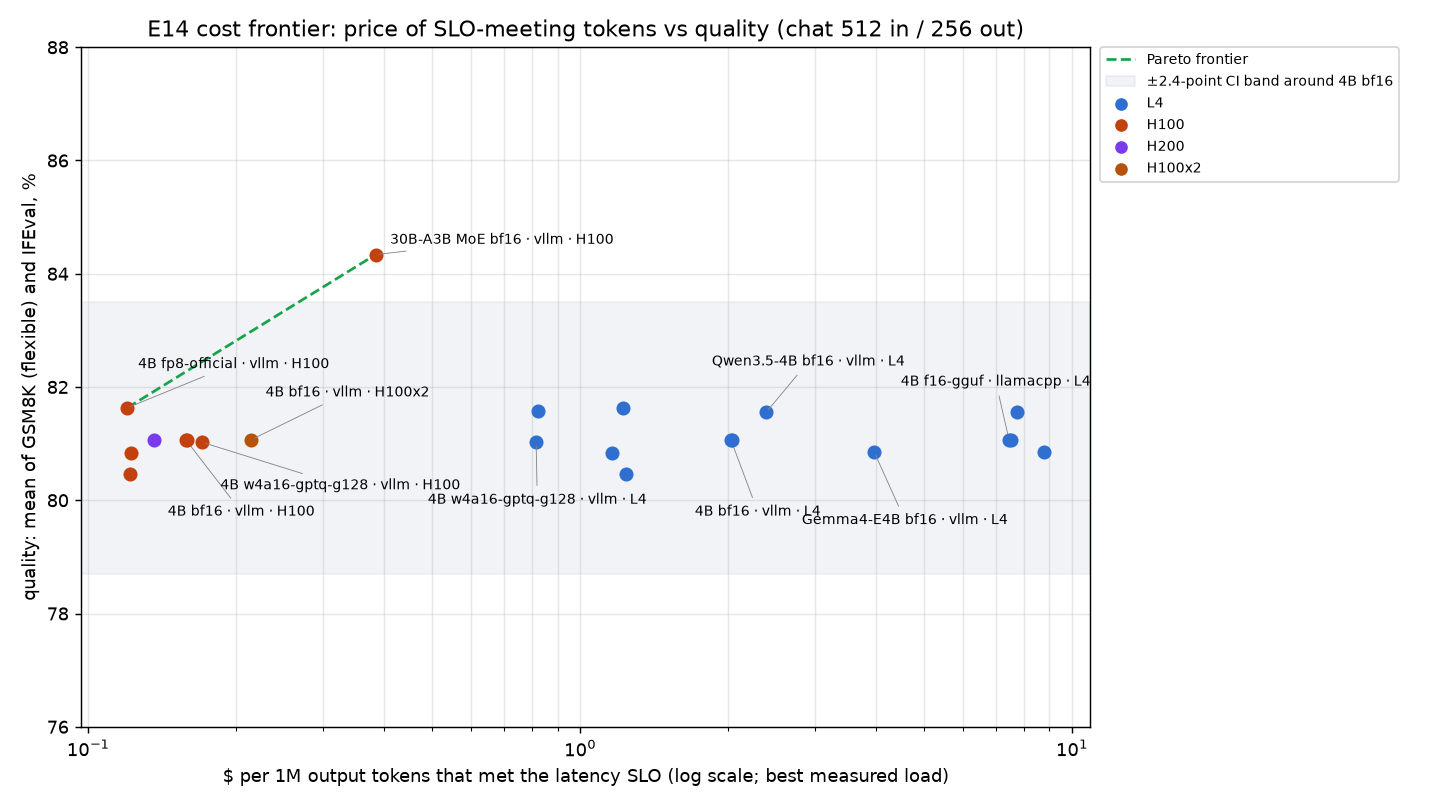

The data file committed next to this chart (first rows):
gpu, engine, artifact, best_level, goodput_tok_s, usd_per_1m_slo_tokens, quality, tpot_p50_ms_1user, run, stamp
H100, vllm, qwen3-4b-fp8-official, 64.0, 9144, 0.12, 0.8163, 3.204, e2-h100-vllm-fp8-official, 20261124T103943Z
H100, vllm, qwen3-4b-fp8-dynamic, 64.0, 9028, 0.1215, 0.8047, 3.116, e2-h100-vllm-fp8-dynamic, 20261124T103641Z
H100, vllm, qwen3-4b-w8a8-int8, 64.0, 8991, 0.122, 0.8083, 3.303, e2-h100-vllm-w8a8-int8, 20261124T104838Z
H200, vllm, qwen3-4b-bf16, 64.0, 8076, 0.1359, 0.8107, 3.406, e1-h100-vllm, 20261124T081904Z
H100, vllm, qwen3-4b-bf16, 64.0, 6952, 0.1578, 0.8107, 4.153, e2-h100-vllm-bf16, 20261124T103317Z
H100, sglang, qwen3-4b-bf16, 64.0, 6925, 0.1585, 0.8107, 4.035, e1-h100-sglang, 20261124T082621Z
H100, vllm, qwen3-4b-w4a16-gptq-g128, 64.0, 6436, 0.1705, 0.8102, 3.661, e2-h100-vllm-w4a16-gptq, 20261124T104532Z
H100x2, vllm, qwen3-4b-bf16, 64.0, 10244, 0.2142, 0.8107, 3.036, e12-h100x2-vllm-tp2, 20261124T131137Z
H100, vllm, qwen3-30b-a3b-bf16, 64.0, 2859, 0.3838, 0.8434, 4.679, e9-h100-vllm-qwen3-30b-a3b, 20261124T112604Z
L4, vllm, qwen3-4b-w4a16-gptq-g128, 4.0, 273.1, 0.8137, 0.8102, 12.18, e2-l4-vllm-w4a16-gptq, 20261124T111658Z
L4, vllm, qwen3-4b-w4a16-awq-asym, 4.0, 271, 0.8199, 0.8157, 12.29, e2-l4-vllm-w4a16-awq, 20261124T111332Z
L4, vllm, qwen3-4b-w8a8-int8, 16.0, 191.7, 1.159, 0.8083, 20.77, e2-l4-vllm-w8a8-int8, 20261124T112233Z
L4, vllm, qwen3-4b-fp8-official, 4.0, 182.1, 1.22, 0.8163, 19.15, e2-l4-vllm-fp8-official, 20261124T111645Z
L4, vllm, qwen3-4b-fp8-dynamic, 16.0, 179.6, 1.237, 0.8047, 21.06, e2-l4-vllm-fp8-dynamic, 20261124T111538Z
L4, vllm, qwen3-4b-bf16, 4.0, 109.7, 2.025, 0.8107, 33.29, e1-l4-vllm, 20261124T064135Z
L4, sglang, qwen3-4b-bf16, 4.0, 109, 2.038, 0.8107, 33.22, e1-l4-sglang, 20261124T072459Z
L4, vllm, qwen3.5-4b-bf16, 8.0, 93.06, 2.388, 0.8155, 35.04, e15-l4-vllm-qwen3.5-4b-8k, 20261124T115831Z
L4, llamacpp, qwen3-4b-q4_k_m-imat-generic, 1.0, 74.93, 2.966, , 12.7, e2-l4-llamacpp-q4_k_m-imat-generic, 20261124T110704Z
L4, llamacpp, qwen3-4b-q4_k_m, 1.0, 74.74, 2.973, , 12.72, e2-l4-llamacpp-q4_k_m, 20261124T111148Z
CPU, ollama, qwen3-0.6b-q4_k_m, 1.0, 12.66, 3.299, , 43.46, e13-cpu-ollama, 20261105T081019Z
CPU, llamacpp, qwen3-0.6b-q4_k_m, 1.0, 12.62, 3.309, , 43.25, e13-cpu-llamacpp, 20261105T061823Z
L4, llamacpp, qwen3-4b-q5_k_m, 1.0, 66.73, 3.33, , 14.32, e2-l4-llamacpp-q5_k_m, 20261124T111632Z
L4, vllm, gemma4-e4b-bf16, 8.0, 56.12, 3.96, 0.8085, 38.77, e15-l4-vllm-gemma4-e4b-8k, 20261124T113518Z
L4, llamacpp, qwen3-4b-q8_0, 1.0, 48.84, 4.55, , 19.81, e2-l4-llamacpp-q8_0, 20261124T112141Z
L4, llamacpp, qwen3-4b-f16-gguf, 1.0, 29.83, 7.449, 0.8107, 32.94, e1-l4-llamacpp, 20261124T091031Z
L4, llamacpp, qwen3-4b-bf16, 1.0, 29.54, 7.522, 0.8107, 33.18, e2-l4-llamacpp-bf16, 20261124T105648Z
L4, sglang, qwen3.5-4b-bf16, 1.0, 28.71, 7.741, 0.8155, 34.52, e15-l4-sglang-qwen3.5-4b-32k, 20261124T114350Z
L4, sglang, gemma4-e4b-bf16, 1.0, 25.28, 8.792, 0.8085, 39.23, e15-l4-sglang-gemma4-e4b-32k, 20261124T112516Z
